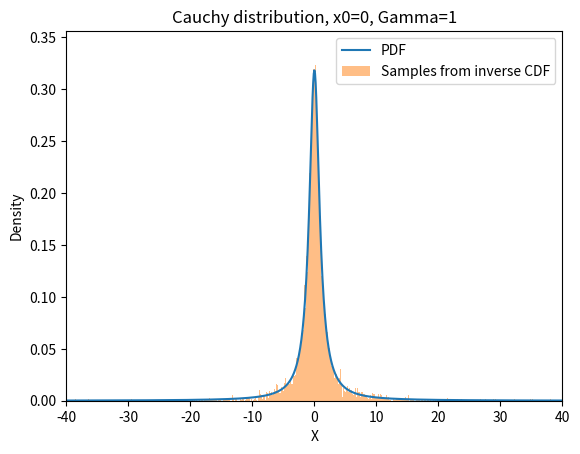

The script that saved this image:
import numpy as np
import matplotlib.pyplot as plt

def random_cauchy(N, x0, gamma):
    '''Returns a list of random point from Cauchy distribution.
        N: number of points to return.
        x0: mean of the distribution
        gamma: scale factor for width of distribution'''
    retList = []
    ranList = []
    for i in range(N):
        y = np.random.uniform(0, 1)
        ranList.append(y) #appends the initial random value between 0 and 1 to a list.
        val = (gamma*np.tan(np.pi*(y-0.5)))+x0 #inverse cdf
        retList.append(val) #appends the random value from distribution to a list.
    return ranList, retList #returns a list of the initial random number, and a list of the transformed random numbers.

def pdf(x, x0, gamma):
    '''Probability distribution funtion.
        x - number to evaluate
        x0 - mean of the distribution
        gamma - scalar for width of distribution.'''
    return 1/(np.pi*gamma*(1+(x-x0/gamma)**2))
 
if __name__ == '__main__':
    gamma = 1
    xs = np.arange(-40, 40, 0.1)
    ys = pdf(xs, 0, gamma)
    randList, valList = random_cauchy(10000, 0, gamma)

    
    plt.plot(xs, ys, label='PDF') #plot the PDF
    plt.hist(valList, bins=xs, density=True, #plot the random samples from dist
             label='Samples from inverse CDF',
             alpha=0.5)
    plt.xlim(-40, 40)
    plt.xlabel("X")
    plt.ylabel('Density')
    plt.title('Cauchy distribution, x0=0, Gamma=1')
    plt.legend()
    plt.show()
    #plt.savefig('cauchy.png')
    
